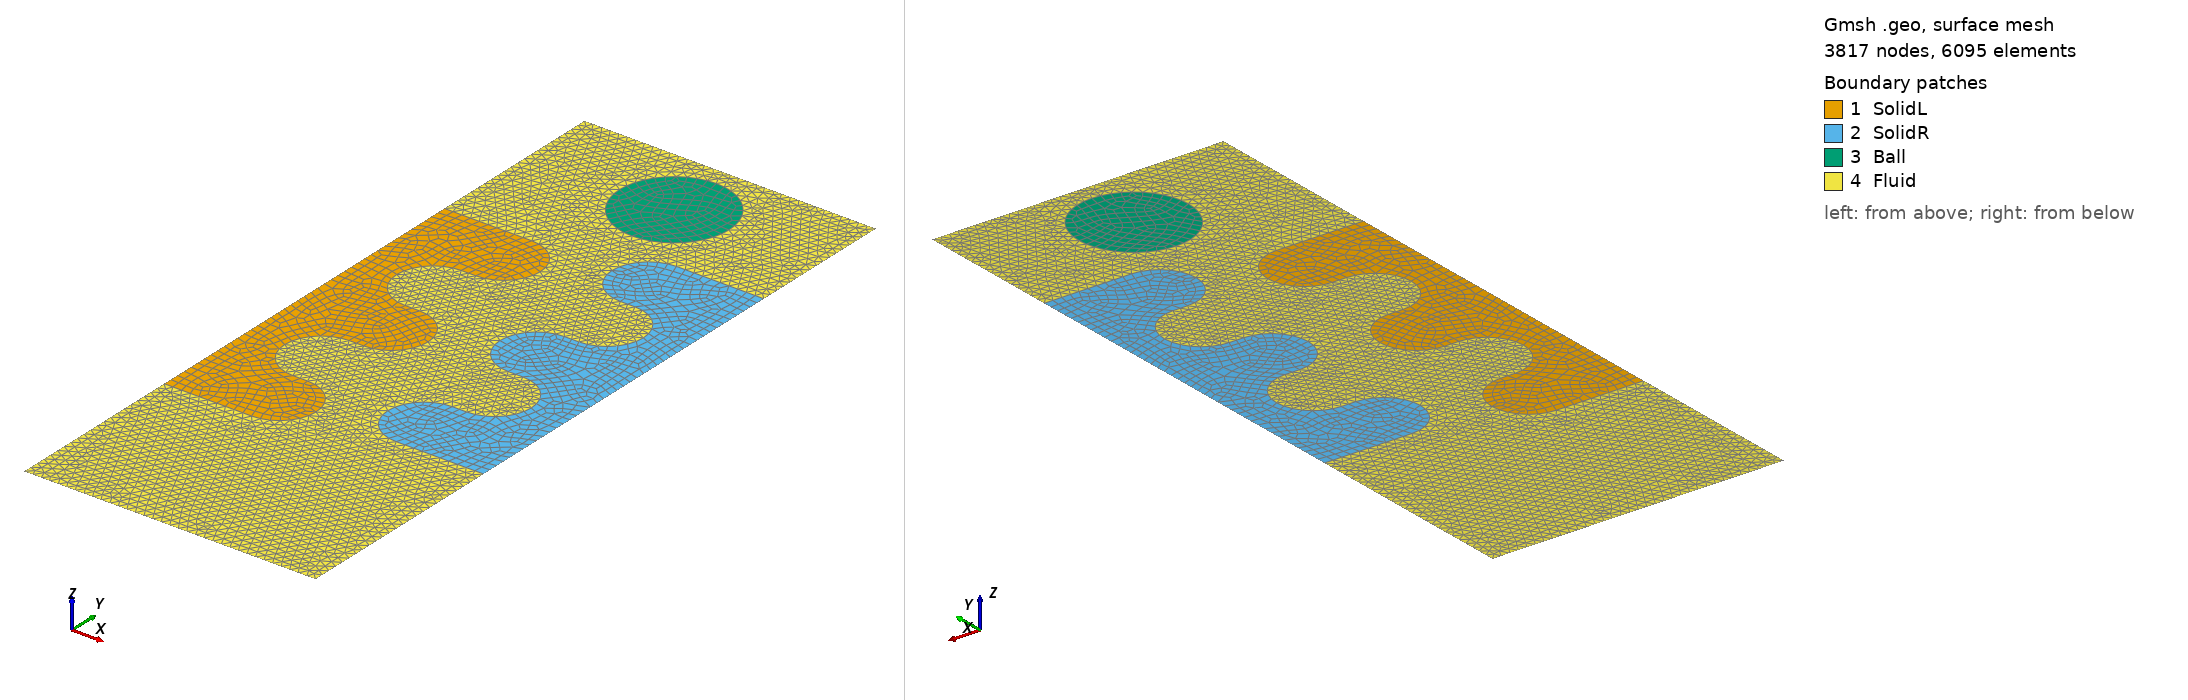

Gmsh geometry script, surface-meshed: 3817 nodes, 6095 surface elements. Boundary patches (legend numbers): 1 SolidL, 2 SolidR, 3 Ball, 4 Fluid. Left view from above one corner, right view from below the opposite corner. Legend entries are the model's physical surfaces. The drawing asked Gmsh for element sizes between 1% and 20% of the model's largest extent; the script's own settings can give other sizes.

=== geometry.geo (drawn) ===
// Parameters

d = 0.06;
R = 0.25;

L1 = 0.25+R;
L2 = 0.6-2*R;

L = 0.15+R;
H = -0.125;

D1 = 3.75-10*R;
D2 = 1.25;

HB = 0.75+H+5*R;
RB = 0.375;

// Left Points

Point(1) = {-(L+L1+L2),H-5*R,0,d};
Point(2) = {-(L+L1+L2),H+5*R,0,d};

Point(3) = {-L,H+5*R,0,d};
Point(4) = {-L,H+4*R,0,d};
Point(5) = {-L,H+3*R,0,d};

Point(6) = {-(L+L2),H+3*R,0,d};
Point(7) = {-(L+L2),H+2*R,0,d};
Point(8) = {-(L+L2),H+R,0,d};

Point(9) = {-L,H+R,0,d};
Point(10) = {-L,H,0,d};
Point(11) = {-L,H-R,0,d};

Point(12) = {-(L+L2),H-R,0,d};
Point(13) = {-(L+L2),H-2*R,0,d};
Point(14) = {-(L+L2),H-3*R,0,d};

Point(15) = {-L,H-3*R,0,d};
Point(16) = {-L,H-4*R,0,d};
Point(17) = {-L,H-5*R,0,d};

// Left Lines

Line(1) = {1,17};
Circle(2) = {17,16,15};
Line(3) = {15,14};
Circle(4) = {12,13,14};
Line(5) = {12,11};
Circle(6) = {11,10,9};
Line(7) = {9,8};
Circle(8) = {6,7,8};
Line(9) = {6,5};
Circle(10) = {5,4,3};
Line(11) = {3,2};
Line(12) = {2,1};

// Left Surface

Curve Loop(1) = {1,2,3,-4,5,6,7,-8,9,10,11,12};
Plane Surface(1) = {1};
Physical Surface("SolidL") = {1};
Recombine Surface{1};

// Right Points

Point(18) = {L+L1+L2,-H-5*R,0,d};
Point(19) = {L+L1+L2,-H+5*R,0,d};

Point(20) = {L,-H+5*R,0,d};
Point(21) = {L,-H+4*R,0,d};
Point(22) = {L,-H+3*R,0,d};

Point(23) = {L+L2,-H+3*R,0,d};
Point(24) = {L+L2,-H+2*R,0,d};
Point(25) = {L+L2,-H+R,0,d};

Point(26) = {L,-H+R,0,d};
Point(27) = {L,-H,0,d};
Point(28) = {L,-H-R,0,d};

Point(29) = {L+L2,-H-R,0,d};
Point(30) = {L+L2,-H-2*R,0,d};
Point(31) = {L+L2,-H-3*R,0,d};

Point(32) = {L,-H-3*R,0,d};
Point(33) = {L,-H-4*R,0,d};
Point(34) = {L,-H-5*R,0,d};

// Right Lines

Line(13) = {18,19};
Line(14) = {19,20};
Circle(15) = {20,21,22};
Line(16) = {22,23};
Circle(17) = {25,24,23};
Line(18) = {25,26};
Circle(19) = {26,27,28};
Line(20) = {28,29};
Circle(21) = {31,30,29};
Line(22) = {31,32};
Circle(23) = {32,33,34};
Line(24) = {34,18};

// Right Surface

Curve Loop(2) = {13,14,15,16,-17,18,19,20,-21,22,23,24};
Plane Surface(2) = {2};
Physical Surface("SolidR") = {2};
Recombine Surface{2};

// Ball Points

Point(35) = {-RB,HB,0,d};
Point(36) = {0,HB,0,d};
Point(37) = {RB,HB,0,d};

// Ball Lines

Circle(25) = {35,36,37};
Circle(26) = {37,36,35};

// Ball Surface

Curve Loop(3) = {26,25};
Plane Surface(3) = {3};
Physical Surface("Ball") = {3};
Recombine Surface{3};

// Fluid Points

Point(38) = {-(L+L1+L2),H-(5*R+D1),0,d};
Point(39) = {-(L+L1+L2),H+5*R+D2,0,d};
Point(40) = {L+L1+L2,H+5*R+D2,0,d};
Point(41) = {L+L1+L2,H-(5*R+D1),0,d};

// Fluid Lines

Line(27) = {38,1};
Line(28) = {2,39};
Line(29) = {39,40};
Line(30) = {40,19};
Line(31) = {18,41};
Line(32) = {41,38};

// Fluid Surface

Curve Loop(4) = {27,-12,28,29,30,-13,31,32};
Plane Surface(4) = {4,-1,-2,-3};
Physical Surface("Fluid") = {4};

// Boundaries

Physical Curve("FSInterface") = {1,2,3,4,5,6,7,8,9,10,11,14,15,16,17,18,19,20,21,22,23,24,25,26};
Physical Curve("Slave") = {1,2,3,4,5,6,7,8,9,10,11,14,15,16,17,18,19,20,21,22,23,24};
Physical Curve("Master") = {25,26};

Physical Curve("Reservoir") = {27,28,30,31};
Physical Curve("SolidBase") = {12,13};
Physical Curve("Outlet") = {32};
Physical Curve("Inlet") = {29};

Physical Curve("ExclusionL") = {1,2,3,4,5,6,7,8,9,10,11,12};
Physical Curve("ExclusionR") = {13,14,15,16,17,18,19,20,21,22,23,24};

// Builds 2D Mesh

Mesh 2;
